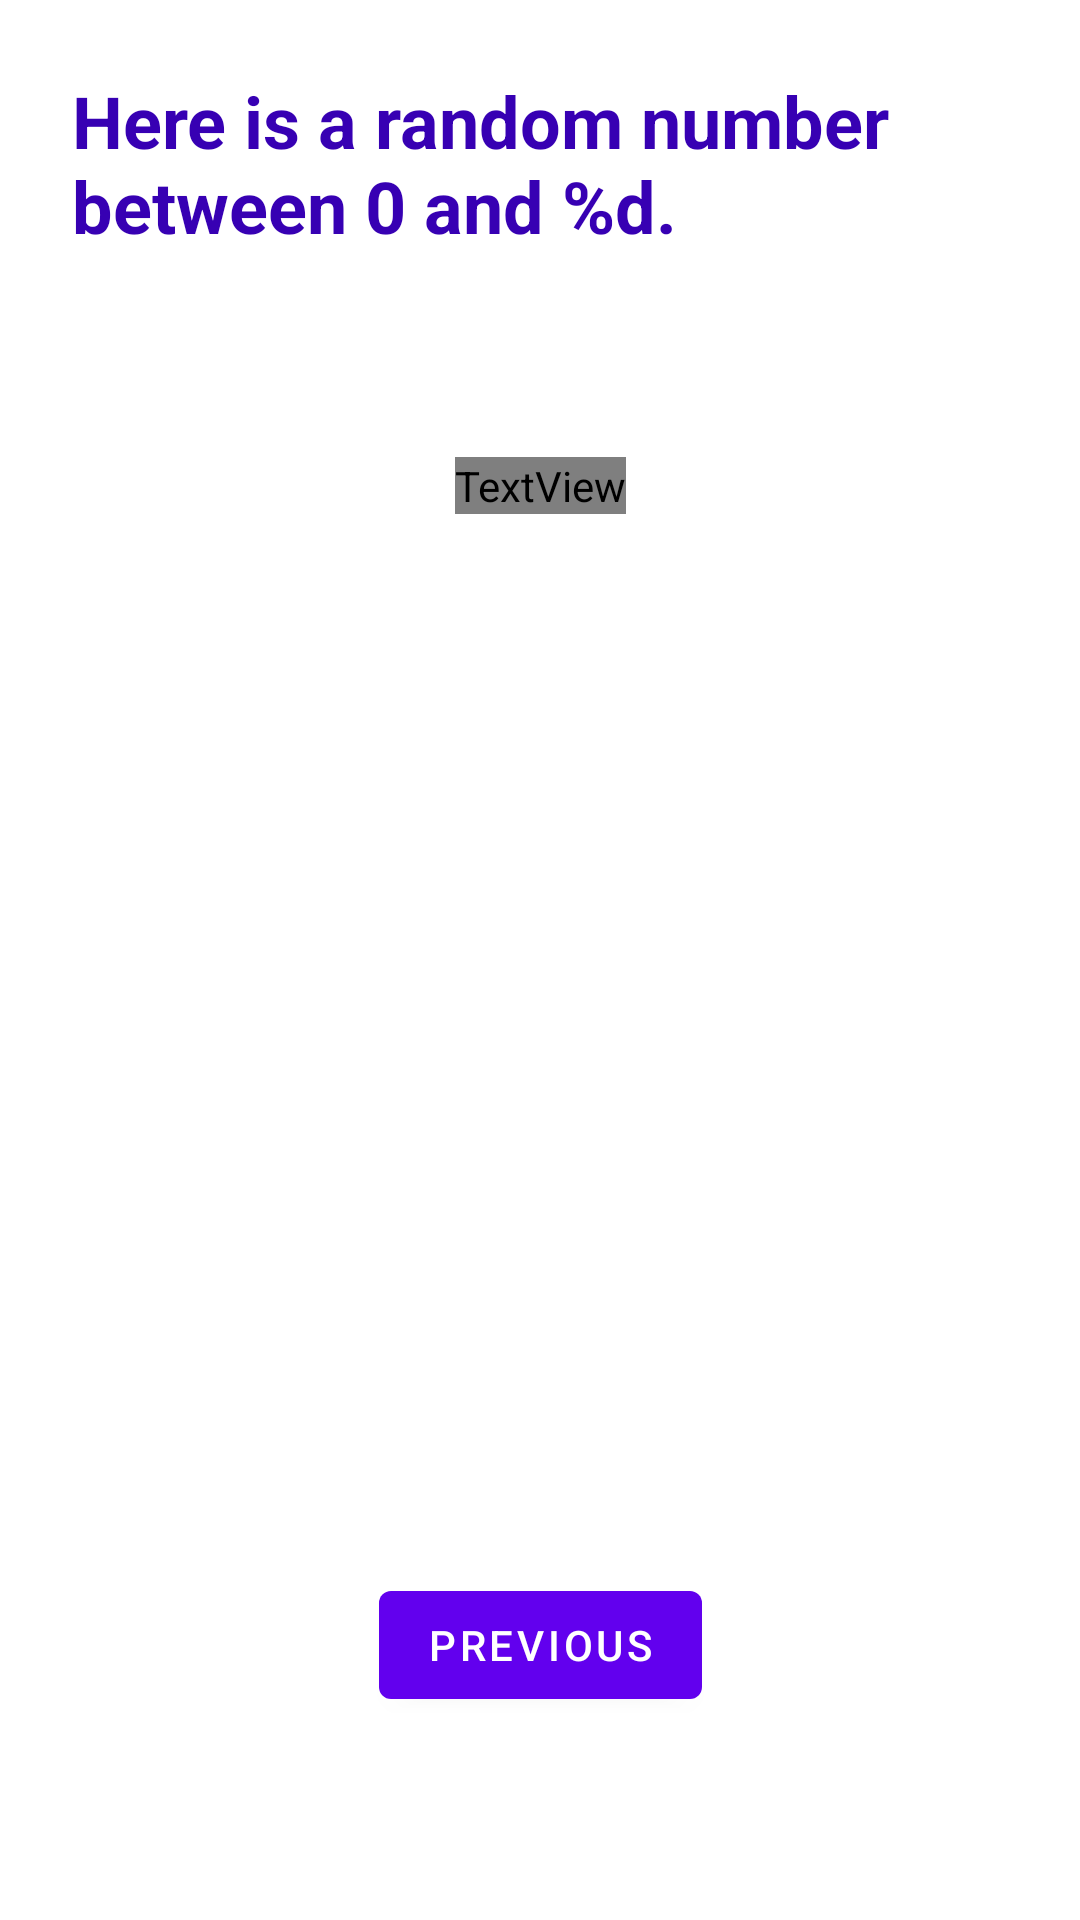

Produce the Android XML layout that renders to this screen, including the resource entries it uses.
<!-- AndroidManifest.xml: application theme Theme.JavaAppBasic1 -->
<!-- res/layout/fragment_second.xml -->
<?xml version="1.0" encoding="utf-8"?>
<androidx.constraintlayout.widget.ConstraintLayout xmlns:android="http://schemas.android.com/apk/res/android"
    xmlns:app="http://schemas.android.com/apk/res-auto"
    xmlns:tools="http://schemas.android.com/tools"
    android:layout_width="match_parent"
    android:layout_height="match_parent"
    tools:context=".SecondFragment"
    android:background="@color/screenBackground2">

    <TextView
        android:id="@+id/textview_header"
        android:layout_width="0dp"
        android:layout_height="wrap_content"
        android:layout_marginStart="24dp"
        android:layout_marginLeft="24dp"
        android:layout_marginTop="24dp"
        android:layout_marginEnd="24dp"
        android:layout_marginRight="24dp"
        android:fontFamily="sans-serif"
        android:text="@string/random_heading"
        android:textAppearance="@style/TextAppearance.AppCompat.Medium"
        android:textColor="@color/design_default_color_primary_dark"
        android:textSize="24sp"
        android:textStyle="bold"
        app:layout_constraintEnd_toEndOf="parent"
        app:layout_constraintStart_toStartOf="parent"
        app:layout_constraintTop_toTopOf="parent"
        />

    <Button
        android:id="@+id/button_second"
        android:layout_width="wrap_content"
        android:layout_height="wrap_content"
        android:text="@string/previous"
        app:layout_constraintBottom_toBottomOf="parent"
        app:layout_constraintEnd_toEndOf="parent"
        app:layout_constraintStart_toStartOf="parent"
        app:layout_constraintTop_toBottomOf="@+id/attributes_random" />

    <TextView
        android:id="@+id/attributes_random"
        android:layout_width="wrap_content"
        android:layout_height="wrap_content"
        android:layout_marginBottom="285dp"
        android:text="R"
        android:textColor=" @android:color/white"
        android:textSize="72sp"
        android:textStyle="bold"
        app:layout_constraintBottom_toTopOf="@+id/button_second"
        app:layout_constraintEnd_toEndOf="parent"
        app:layout_constraintStart_toStartOf="parent"
        app:layout_constraintTop_toBottomOf="@+id/textview_header"
        app:layout_constraintVertical_bias="0.45" />
</androidx.constraintlayout.widget.ConstraintLayout>
<!-- resources referenced by this layout -->
<resources>
  <string name="previous">Previous</string>
  <string name="random_heading">Here is a random number between 0 and %d.</string>
  <style name="Theme.JavaAppBasic1" parent="Theme.MaterialComponents.DayNight.DarkActionBar">
          
          <item name="colorPrimary">@color/purple_500</item>
          <item name="colorPrimaryVariant">@color/purple_700</item>
          <item name="colorOnPrimary">@color/white</item>
          
          <item name="colorSecondary">@color/teal_200</item>
          <item name="colorSecondaryVariant">@color/teal_700</item>
          <item name="colorOnSecondary">@color/black</item>
          
          <item name="android:statusBarColor" tools:targetApi="l">?attr/colorPrimaryVariant</item>
          
      </style>
  <!-- not gathered from this repository: default colours our renderer supplied (Android Studio template values) -->
  <color name="purple_500">#FF6200EE</color>
  <color name="purple_700">#FF3700B3</color>
  <color name="teal_200">#FF03DAC5</color>
  <color name="teal_700">#FF018786</color>
  <color name="black">#FF000000</color>
  <color name="white">#FFFFFFFF</color>
</resources>
